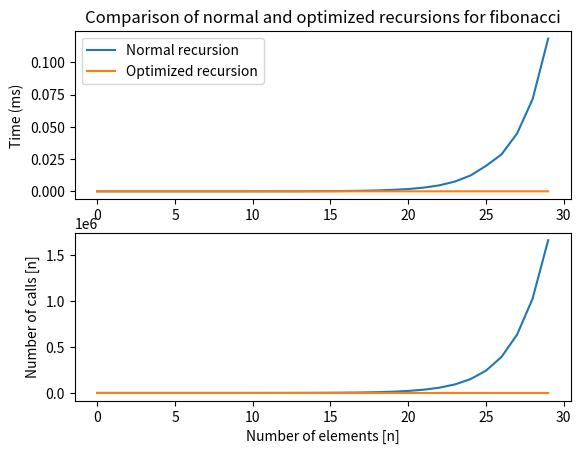

Generate this figure with matplotlib:
import time
from functools import lru_cache

import matplotlib.pyplot as plt

class Fibonacci:
    def __init__(self) -> None:
        self.cache: dict[int, int] = {          # inizializzo la cache con i valori noti dell'algoritmo
            0: 0,
            1: 1,
        }
        self.calls_n = 0
        self.calls_n_cache = 0

    def fibonacci_base(self, n: int) -> int:
        self.calls_n += 1
        if n == 0 or n == 1:
            return n

        else:
            return self.fibonacci_base(n - 1) + self.fibonacci_base(n - 2)

    @lru_cache(maxsize=None)
    def fibonacci_lru(self, n: int) -> int:
        self.calls_n_cache += 1
        if n == 0 or n == 1:
            return n

        else:
            return self.fibonacci_base(n - 1) + self.fibonacci_base(n - 2)

    def fibonacci_cached(self, n: int) -> int:
        self.calls_n_cache += 1
        if self.cache.get(n) is not None:
            return self.cache[n]
        else:
            self.cache[n] = self.fibonacci_cached(n - 1) + self.fibonacci_cached(n - 2)     # l'ottimizzazione ha senso perchè ogni volta la chiamata si spezza in 2, avviando 2 nuovi rami di ricorsione

        return self.cache[n]

    def clear_cache(self) -> None:
        self.cache = {
            0: 0,
            1: 1
        }
        self.calls_n = 0
        self.calls_n_cache = 0

def linspace(start, stop):
    l = []
    while start < stop:
        l.append(start)
        start += 1
    return l

def main():
    K = 30          # maximum value to compute
    # creating a plot to confront normal-optimized difference in time
    fibonacci = Fibonacci()
    normal_times = []
    optimized_times = []
    normal_calls = []
    optimized_calls = []

    for k in range(K):
        tick = time.time()
        r1 = fibonacci.fibonacci_base(k)
        tock = time.time()
        t1 = tock - tick
        normal_times.append(t1)
        normal_calls.append(fibonacci.calls_n)

        print(f"Computed element with normal recursion {k}: {tock - tick} ms, --> {r1} result ")

        tick = time.time()
        r2 = fibonacci.fibonacci_cached(k)
        tock = time.time()
        t2 = tock - tick
        optimized_times.append(t2)
        optimized_calls.append(fibonacci.calls_n_cache)

        print(f"Computed element with optimized recursion {k}: {tock - tick} ms, --> {r2} ")

        #time_ratio = t2 / t1
        #print("Time ratio (t2/t1) %: ", time_ratio * 100)

        if r1 == r2:
            print("Everything OK")

        fibonacci.clear_cache()     # otherwise cache would impact a lot more

    plt.figure()
    plt.subplot(211)
    plt.plot(linspace(0, K), normal_times, label="Normal recursion")
    plt.ylabel("Time (ms)")
    plt.title("Comparison of normal and optimized recursions for fibonacci")
    plt.plot(linspace(0, K), optimized_times, label="Optimized recursion")
    plt.legend()
    plt.subplot(212)
    plt.plot(linspace(0, K), normal_calls, label="Normal recursion")
    plt.plot(linspace(0, K), optimized_calls, label="Optimized recursion")
    plt.ylabel("Number of calls [n]")
    plt.xlabel("Number of elements [n]")
    plt.show()
if __name__ == "__main__":
    main()
